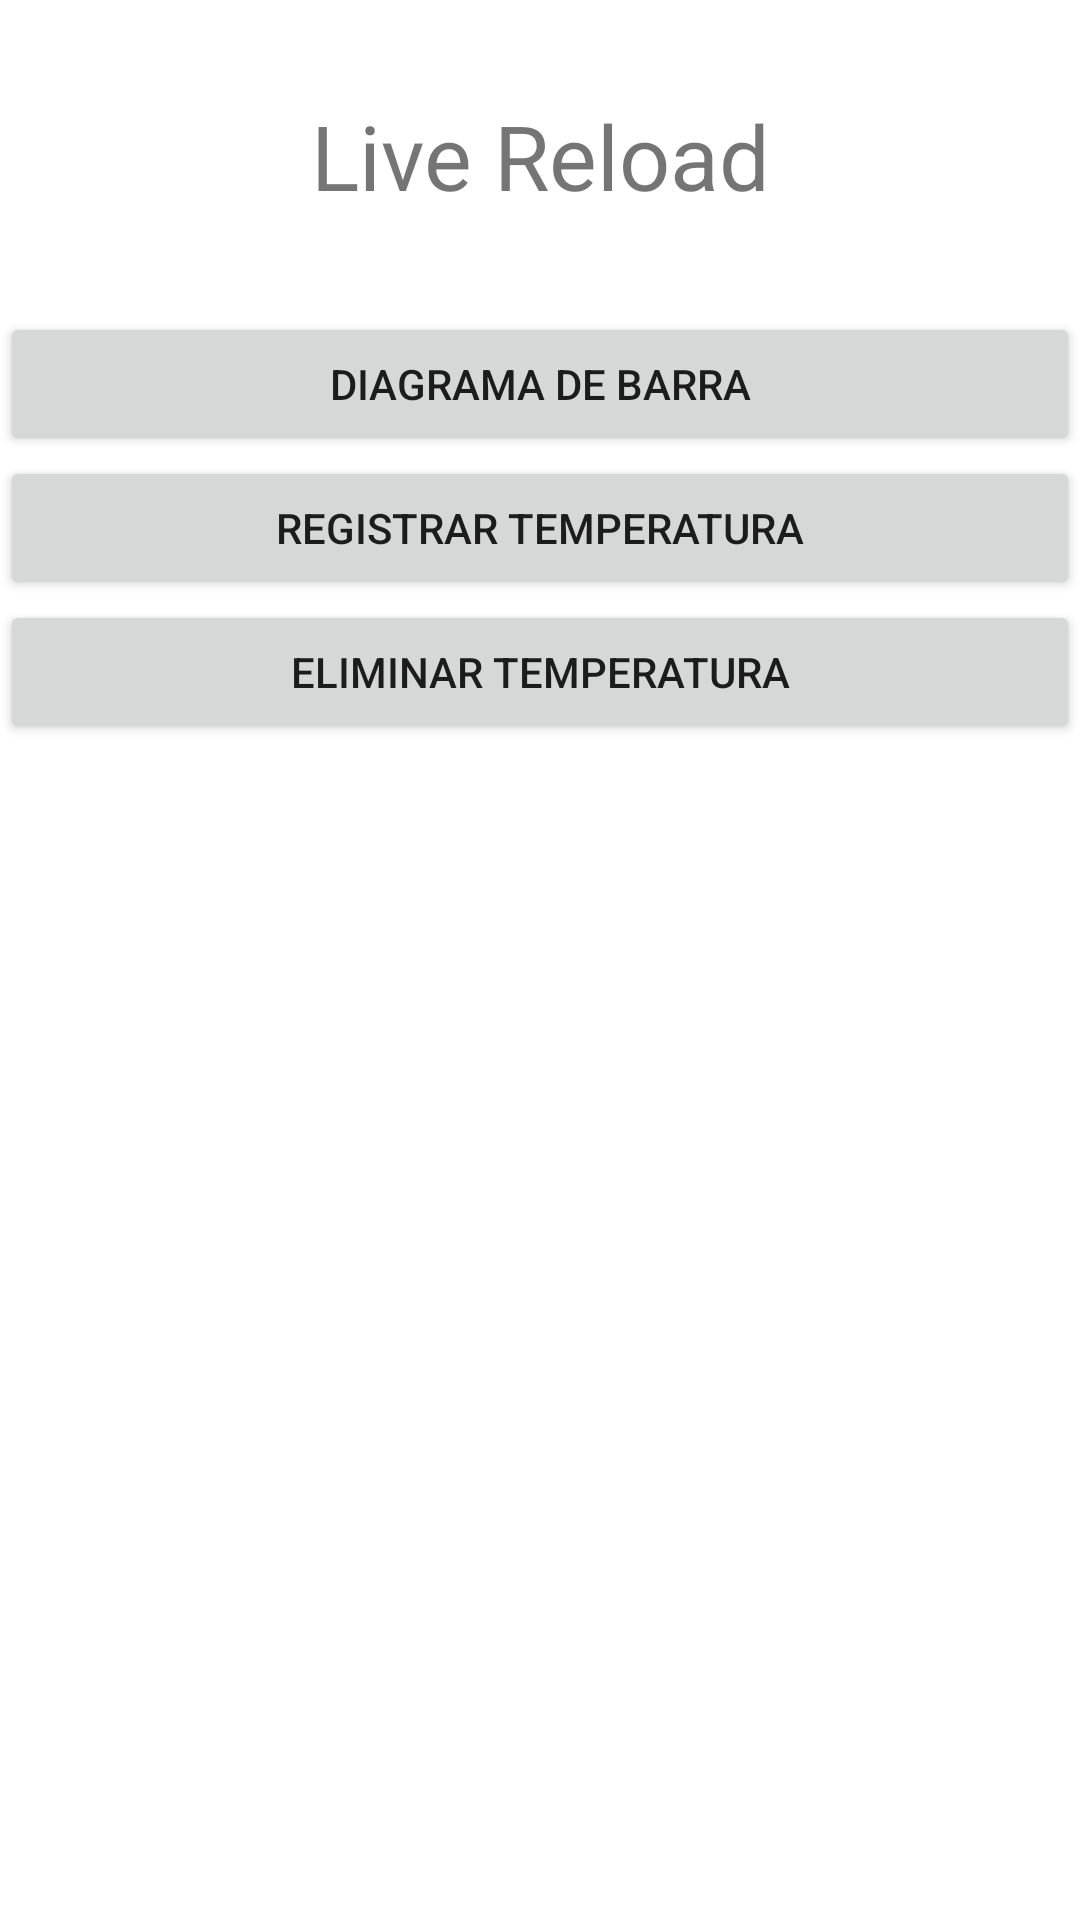

Layout XML and referenced resources for this Android screen:
<!-- AndroidManifest.xml: application theme Theme.AMSTLab4G2 -->
<!-- res/layout/activity_main.xml -->
<?xml version="1.0" encoding="utf-8"?>
<LinearLayout xmlns:android="http://schemas.android.com/apk/res/android"
    xmlns:app="http://schemas.android.com/apk/res-auto"
    xmlns:tools="http://schemas.android.com/tools"
    android:layout_width="match_parent"
    android:layout_height="match_parent"
    android:orientation="vertical"
    tools:context=".MainActivity">

    <TextView
        android:id="@+id/textView"
        android:layout_width="match_parent"
        android:layout_height="104dp"
        android:gravity="center"
        android:text="Live Reload"
        android:textSize="30sp"/>

    <Button
        android:id="@+id/button1"
        android:layout_width="match_parent"
        android:layout_height="wrap_content"
        android:onClick="abrirDiagramaBarra"
        android:text="Diagrama de barra" />

    <Button
        android:id="@+id/button2"
        android:layout_width="match_parent"
        android:layout_height="wrap_content"
        android:onClick="abrirRegistroTemperatura"
        android:text="Registrar temperatura" />

    <Button
        android:id="@+id/button3"
        android:layout_width="match_parent"
        android:layout_height="wrap_content"
        android:onClick="abrirEliminarTemperatura"
        android:text="Eliminar temperatura" />

</LinearLayout>
<!-- resources referenced by this layout -->
<resources>
  <style name="Theme.AMSTLab4G2" parent="Theme.MaterialComponents.DayNight.DarkActionBar">
          
          <item name="colorPrimary">@color/purple_500</item>
          <item name="colorPrimaryVariant">@color/purple_700</item>
          <item name="colorOnPrimary">@color/white</item>
          
          <item name="colorSecondary">@color/teal_200</item>
          <item name="colorSecondaryVariant">@color/teal_700</item>
          <item name="colorOnSecondary">@color/black</item>
          
          <item name="android:statusBarColor">?attr/colorPrimaryVariant</item>
          
      </style>
  <!-- not gathered from this repository: default colours our renderer supplied (Android Studio template values) -->
  <color name="purple_500">#FF6200EE</color>
  <color name="purple_700">#FF3700B3</color>
  <color name="teal_200">#FF03DAC5</color>
  <color name="teal_700">#FF018786</color>
  <color name="black">#FF000000</color>
  <color name="white">#FFFFFFFF</color>
</resources>
